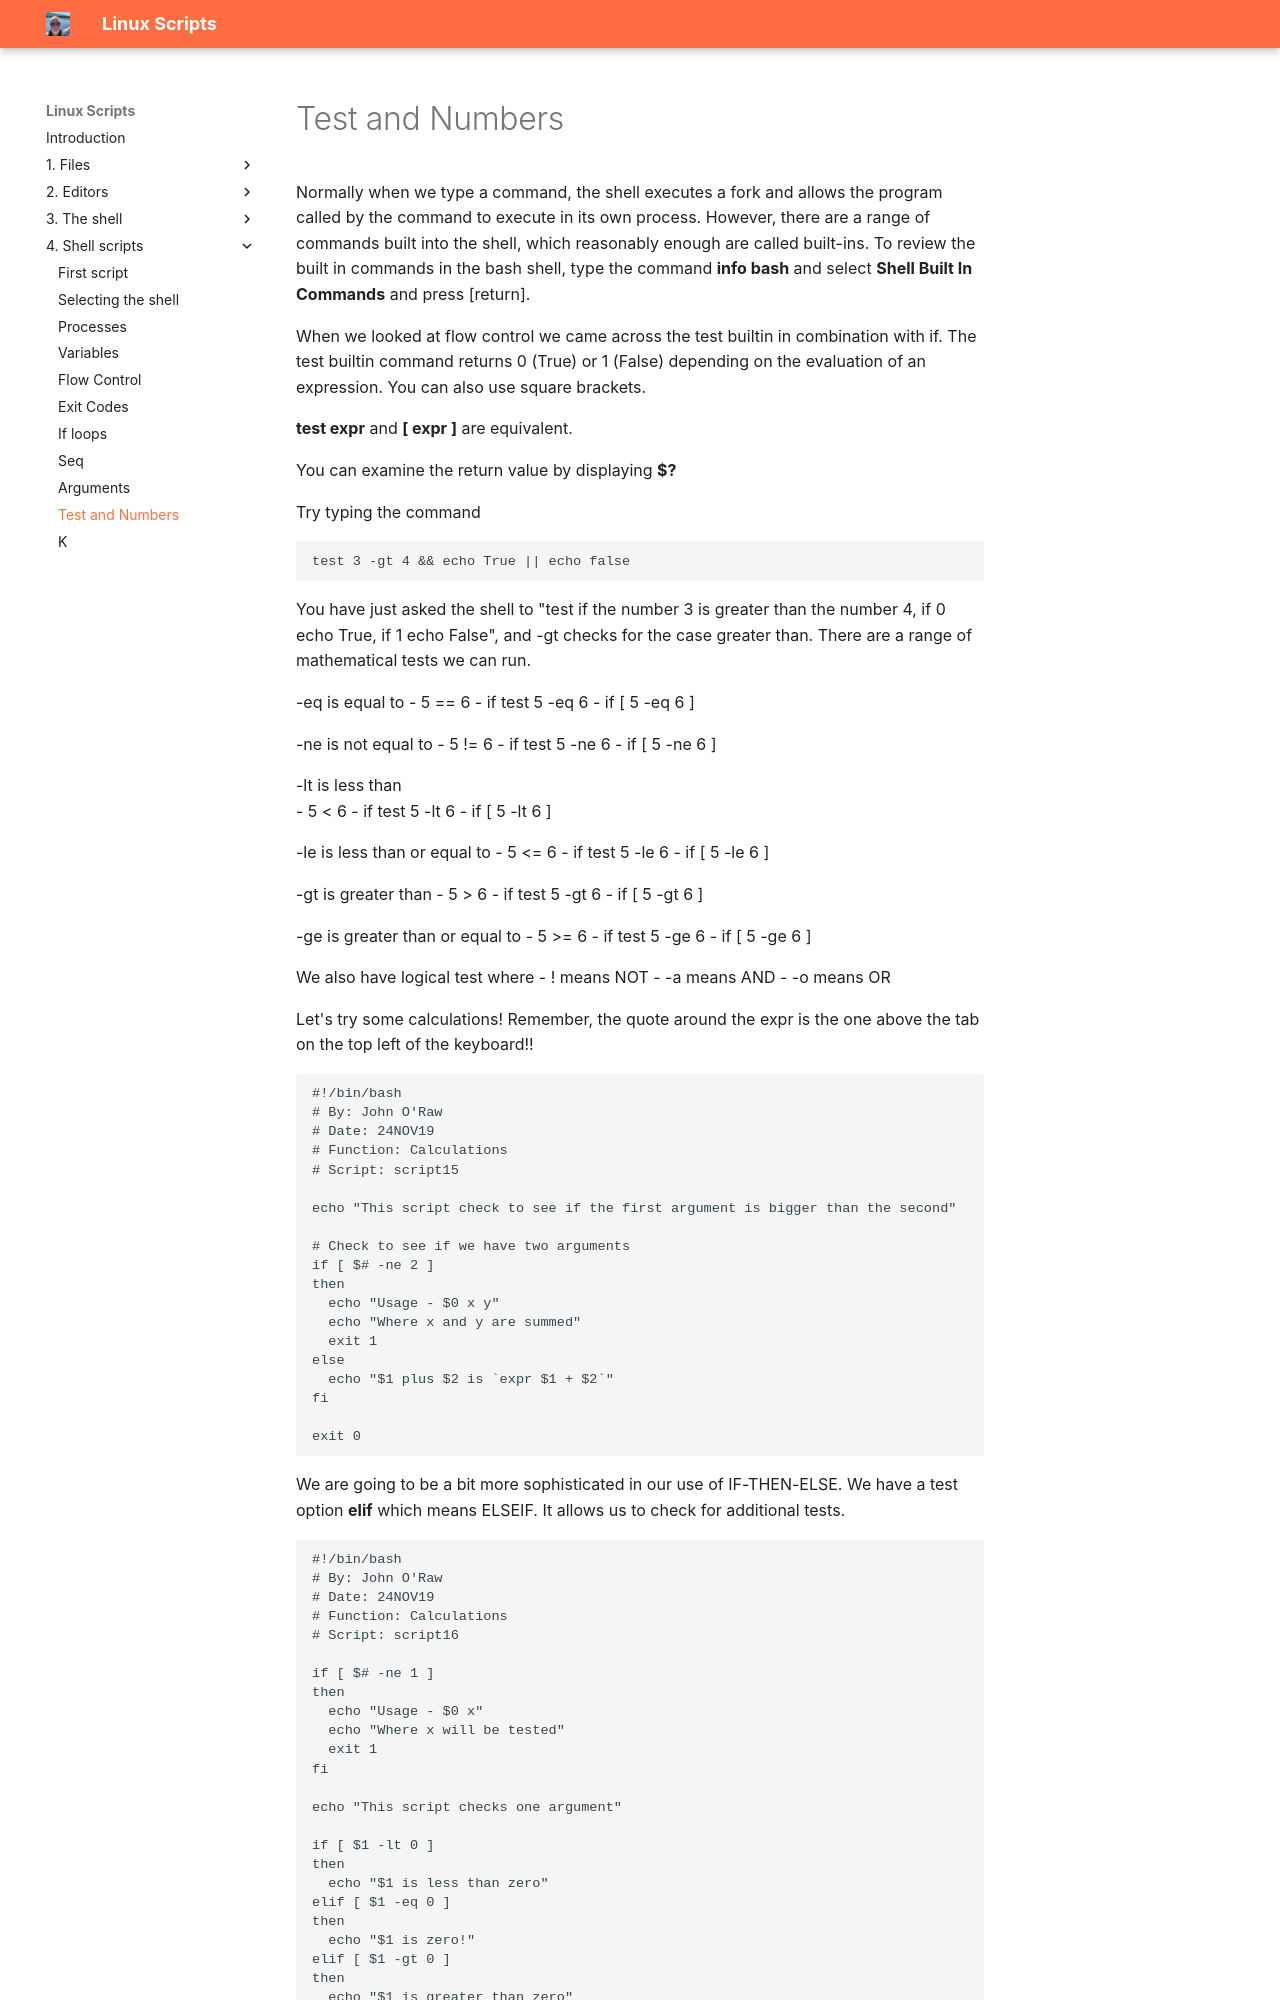

repository: JOR-Donegal/LinuxScripts26 · page: 4. Shell scripts/j/index.html · generator: mkdocs

# Test and Numbers

Normally when we type a command, the shell executes a fork and allows the program called by the command to execute in its own process. However, there are a range of commands built into the shell, which reasonably enough are called built-ins. To review the built in  commands in the bash shell, type the command __info bash__ and select __Shell Built In Commands__ and press [return].

When we looked at flow control we came across the test builtin in combination with if. The test builtin command returns 0 (True) or 1 (False) depending on the evaluation of an expression. You can also use square brackets.

__test expr__ and __[ expr ]__ are equivalent.

You can examine the return value by displaying __$?__

Try typing the command

````linux
test 3 -gt 4 && echo True || echo false
````

You have just asked the shell to "test if the number 3 is greater than the number 4, if 0 echo True, if 1 echo False", and -gt checks for the case greater than.
There are a range of mathematical tests we can run.

-eq is equal to 
- 5 == 6 
- if test 5 -eq 6 
- if [ 5 -eq 6 ]

-ne is not equal to 
- 5 != 6 
- if test 5 -ne 6 
- if [ 5 -ne 6 ]

-lt is less than  
- 5 < 6 
- if test 5 -lt 6 
- if [ 5 -lt 6 ]

-le is less than or equal to 
- 5 <= 6
- if test 5 -le 6 
- if [ 5 -le 6 ]

-gt is greater than 
- 5 > 6 
- if test 5 -gt 6 
- if [ 5 -gt 6 ]

-ge is greater than or equal to 
- 5 >= 6 
- if test 5 -ge 6 
- if [ 5 -ge 6 ]

We also have logical test where
- ! means NOT
- -a means AND
- -o means OR

Let's try some calculations! Remember, the quote around the expr is the one above the tab on the top left of the keyboard!!

````linux
#!/bin/bash
# By: John O'Raw
# Date: 24NOV19
# Function: Calculations
# Script: script15

echo "This script check to see if the first argument is bigger than the second"

# Check to see if we have two arguments
if [ $# -ne 2 ]
then
  echo "Usage - $0 x y"
  echo "Where x and y are summed"
  exit 1
else
  echo "$1 plus $2 is `expr $1 + $2`"
fi
 
exit 0
````

We are going to be a bit more sophisticated in our use of IF-THEN-ELSE. We have a test option __elif__ which means ELSEIF. It allows us to check for additional tests.

````linux
#!/bin/bash
# By: John O'Raw
# Date: 24NOV19
# Function: Calculations
# Script: script16
